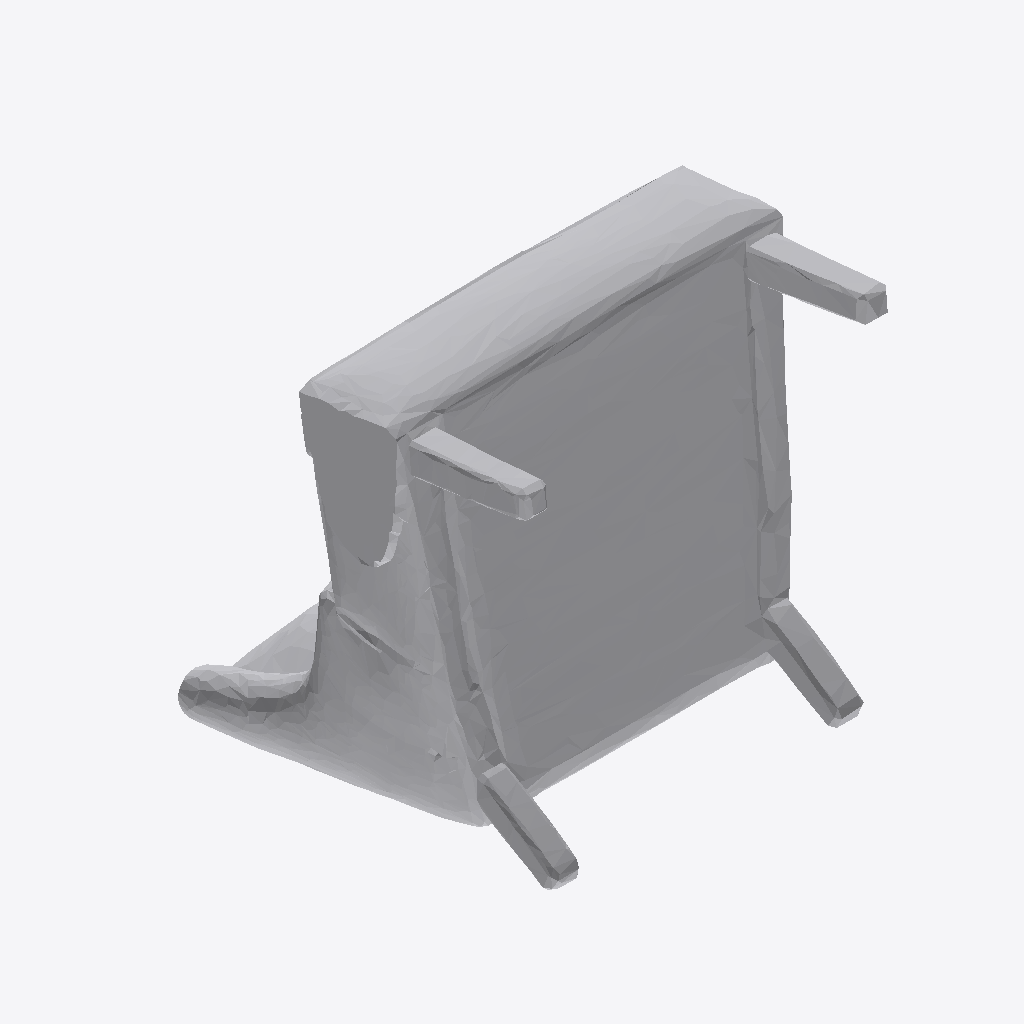
Isometric view of an IFC building model (IFC-SPF (STEP), schema IFC4, length unit metre), seen from the south-west, elements coloured by IFC class: 1 other element (light grey).
Extent 1.7 m × 1.7 m × 1.9 m (x, y, z). Storeys (1): Ground Floor at 0.00 m. Elements (1): 1 IfcFurniture.

HEADER;
FILE_DESCRIPTION(('ViewDefinition [CoordinationView]'),'2;1');
FILE_NAME('','2026-07-12T16:08:15',(''),(''),'IfcOpenShell 0.8.0','IfcOpenShell 0.8.0','');
FILE_SCHEMA(('IFC4'));
ENDSEC;
DATA;
#17=IFCPROJECT('1ULW1kB59F38CJ_byZ$FFz',#5,'Office Project',$,$,$,$,(#15),#10);
#20=IFCSITE('0XWh_z7i50rhPdxvl4xevM',#5,'Site',$,$,#19,$,$,.ELEMENT.,$,$,$,$,$);
#22=IFCBUILDING('26Ym9j5eD1KxBdneNcIwyQ',#5,'Building',$,$,#21,$,$,.ELEMENT.,$,$,$);
#24=IFCBUILDINGSTOREY('1Bwjmbxjb768IWE_U5hvmh',#5,'Ground Floor',$,$,#23,$,$,.ELEMENT.,0.0);
#35=IFCFURNITURE('3MZ7tdyhbC$892gjlly0jm',#5,'office_chair',$,$,#34,#31,$,$);
ENDSEC;
